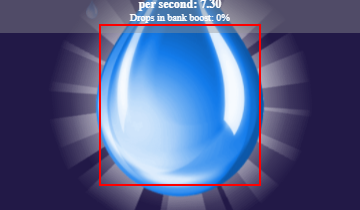
Task: Automate Fill The Ocean game
Workflow: Main

Step 1: click on the element 'produce-drop' (chrome.exe)
